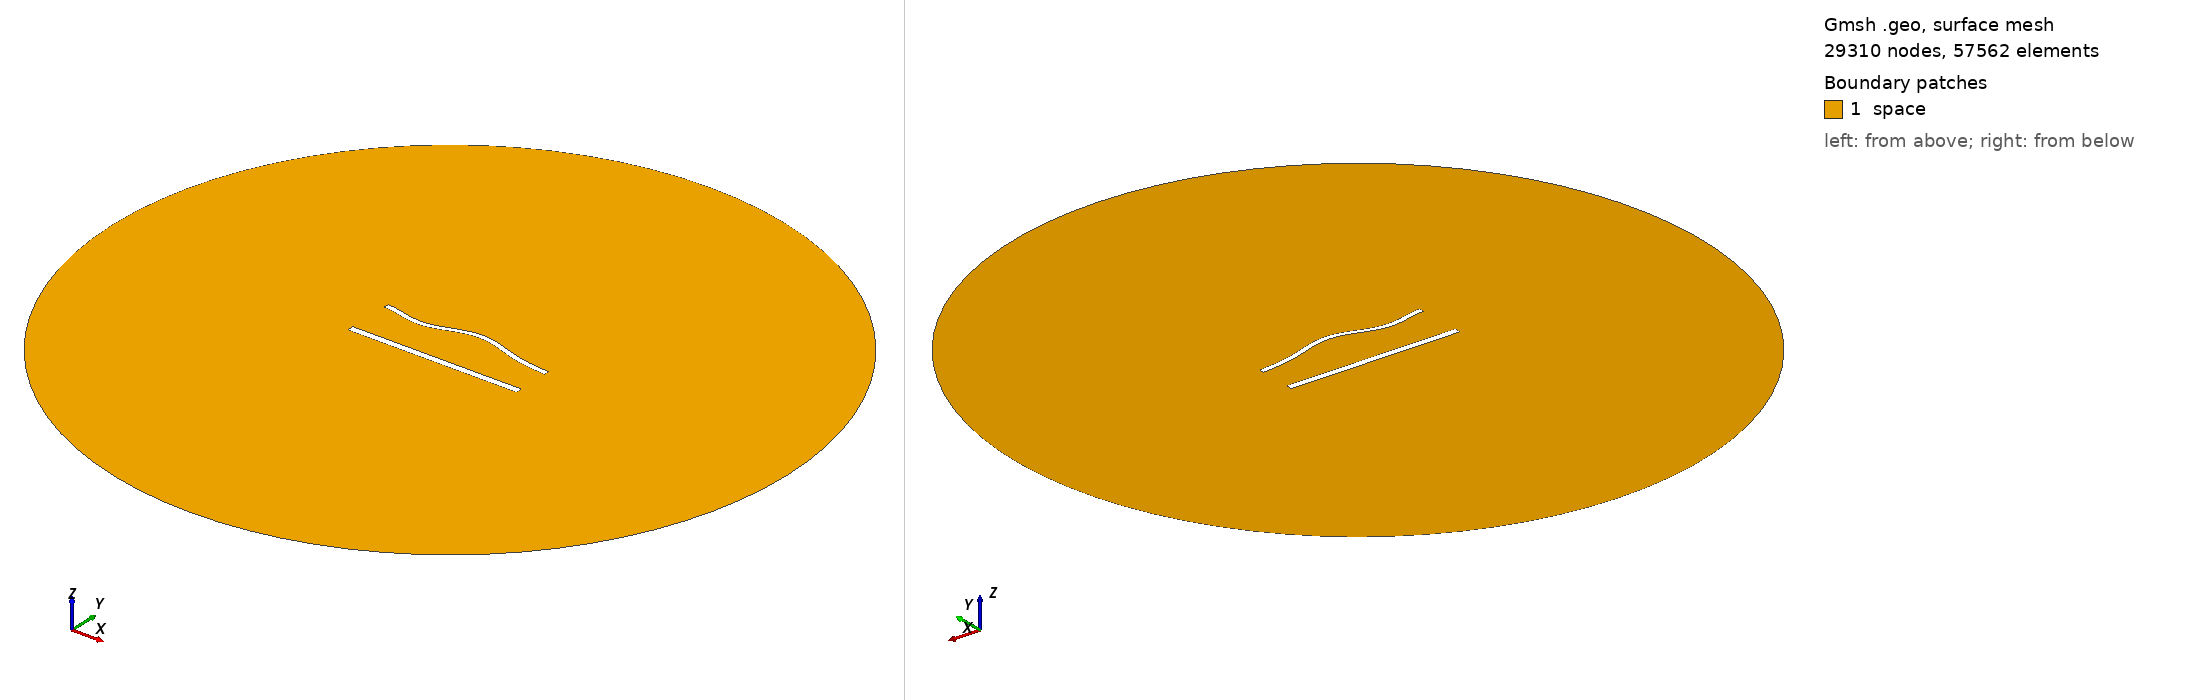

Gmsh geometry script, surface-meshed: 29310 nodes, 57562 surface elements. Boundary patches (legend numbers): 1 space. Left view from above one corner, right view from below the opposite corner. Legend entries are the model's physical surfaces. The drawing asked Gmsh for element sizes between 1% and 20% of the model's largest extent; the script's own settings can give other sizes.

=== 1477.geo (drawn) ===
//---------------------------------------
// Geometry kernel
//---------------------------------------

SetFactory("OpenCASCADE");



//---------------------------------------
// Parameters of the geometry
//---------------------------------------

// Overetch of the upper plate
overetch = 0.375;

// Distance between the plates
distance = 27.5;

// Discretization over the x axis (for the deformation)
nx = 50; 

// Length of the plate
L = 100 - overetch; 

// Number of modes
n = 4; 

// 1st mode coefficient
coeff(1) = -1.5;
beta(1) = 0.596864 * 3.1415926535 / L;

// 2nd mode coefficient
coeff(2) = 1.5;
beta(2) = 1.49418 * 3.1415926535 / L;

// 3rd mode coefficient
coeff(3) = -1.5;
beta(3) = 2.50025 * 3.1415926535 / L;

// 4th mode coefficient
coeff(4) = -1.5;
beta(4) = 3.49999 * 3.1415926535 / L;



//---------------------------------------
// Upper plate (deformed rectangle)
//---------------------------------------

// Coordiantes of the upper plate
xmin = -50;
xmax = 50 - overetch;

// Height of the upper plate
yheight = 4 - 2 * overetch;

// Indexes of the points
UpperID[] = {};
LowerID[] = {};
LeftID[] = {};
RightID[] = {};

// Point index
p = 1;

// Horizontal edges
For i In {1:nx}
    x = xmin + (i-1)*(xmax - xmin)/(nx-1);

    y_bottom = distance / 2 + overetch;
    For j In {1:n}
        C = (Cosh(beta(j)*L) + Cos(beta(j)*L)) / (Sinh(beta(j)*L) + Sin(beta(j)*L));
        y_bottom  = y_bottom + coeff(j) * (Cosh(beta(j)*(x+50)) - Cos(beta(j)*(x+50)) - C * (Sinh(beta(j)*(x+50)) - Sin(beta(j)*(x+50))));
    EndFor

    y_top = y_bottom + yheight;

    Point(p) = {x, y_top, 0, 1.0};
    UpperID[i] = p;
    p = p + 1;

    Point(p) = {x, y_bottom, 0, 1.0};
    LowerID[i] = p;
    p = p + 1;
EndFor

// Create point lists
UpperPts[] = {}; LowerPts[] = {};
For i In {1:nx}
  UpperPts[] += {UpperID[i]};
  LowerPts[] += {LowerID[i]};
EndFor

// Build splines
Spline(1) = {UpperPts[]};
Spline(2) = {LowerPts[]};
Line(3) = {LowerPts[nx-1], UpperPts[nx-1]};
Line(4) = {LowerPts[0], UpperPts[0]};

// Build the plane surface
Curve Loop(1) = {2, 3, -1, -4};
Plane Surface(1) = {1};



//---------------------------------------
// Lower plate (rectangle)
//---------------------------------------

// Vertices
Point(1001) = {-50, -distance/2, 0, 1.0};
Point(1002) = { 50, -distance/2, 0, 1.0};
Point(1003) = { 50,  -distance/2 + 4, 0, 1.0};
Point(1004) = {-50,  -distance/2 + 4, 0, 1.0};

// Edges
Line(5) = {1001, 1002};
Line(6) = {1002, 1003};
Line(7) = {1003, 1004};
Line(8) = {1004, 1001};

// Plane surface
Line Loop(2) = {5, 6, 7, 8};
Plane Surface(2) = {2}; 



//---------------------------------------
// Outer (fictious) boundary
//---------------------------------------

// Points
Point(1005) = {0, 0, 0};       // Center
Point(1006) = {200, 0, 0};     // Start point
Point(1007) = {0, 200, 0};     // 90 degrees
Point(1008) = {-200, 0, 0};    // 180 degrees
Point(1009) = {0, -200, 0};    // 270 degrees

// Circle arcs (each needs start, center, end)
Circle(9) = {1006, 1005, 1007};
Circle(10) = {1007, 1005, 1008};
Circle(11) = {1008, 1005, 1009};
Circle(12) = {1009, 1005, 1006};

// Plane surface for the entire domain
Curve Loop(3) = {9, 10, 11, 12};
Surface(3) = {3};

// Subtract the plates from the whole domain to obtain the actual domain where we want to solve the equations
BooleanDifference{ Surface{3}; Delete; }{ Surface{1}; Surface{2}; Delete; }




//---------------------------------------
// Transfinite Lines/Curves
//---------------------------------------

// Set the number of points on the boundaries
r = 6;
d = 0.15;

// Plates
Transfinite Curve {1} = 50*r/4 Using Progression 1;
Transfinite Line {2} = 50*r Using Progression 1;
Transfinite Curve {3, 4} = 2*r Using Progression 1+d;
Transfinite Line {5} = 50*r/4 Using Progression 1;
Transfinite Line {7} = 50*r Using Progression 1;
Transfinite Line {6} = 2*r Using Progression 1-d;
Transfinite Line {8} = 2*r Using Progression 1+d;

// Outer boundary
Transfinite Line {9, 10, 11, 12} = 20 Using Progression 1;



//---------------------------------------
// Physical groups
//---------------------------------------                

// Physical curves (boundaries)
Physical Line("force_segment", 10) = {2};
Physical Line("upper_plate", 11) = {1, 3, 4};
Physical Line("lower_plate", 12) = {5, 6, 7, 8};
Physical Line("boundary", 20) = {9, 10, 11, 12};

// Physical Surfaces
Physical Surface("space", 30) = {3};



//---------------------------------------
// 6. Generate the Mesh
//---------------------------------------

// 2D mesh generation
Mesh 2;
